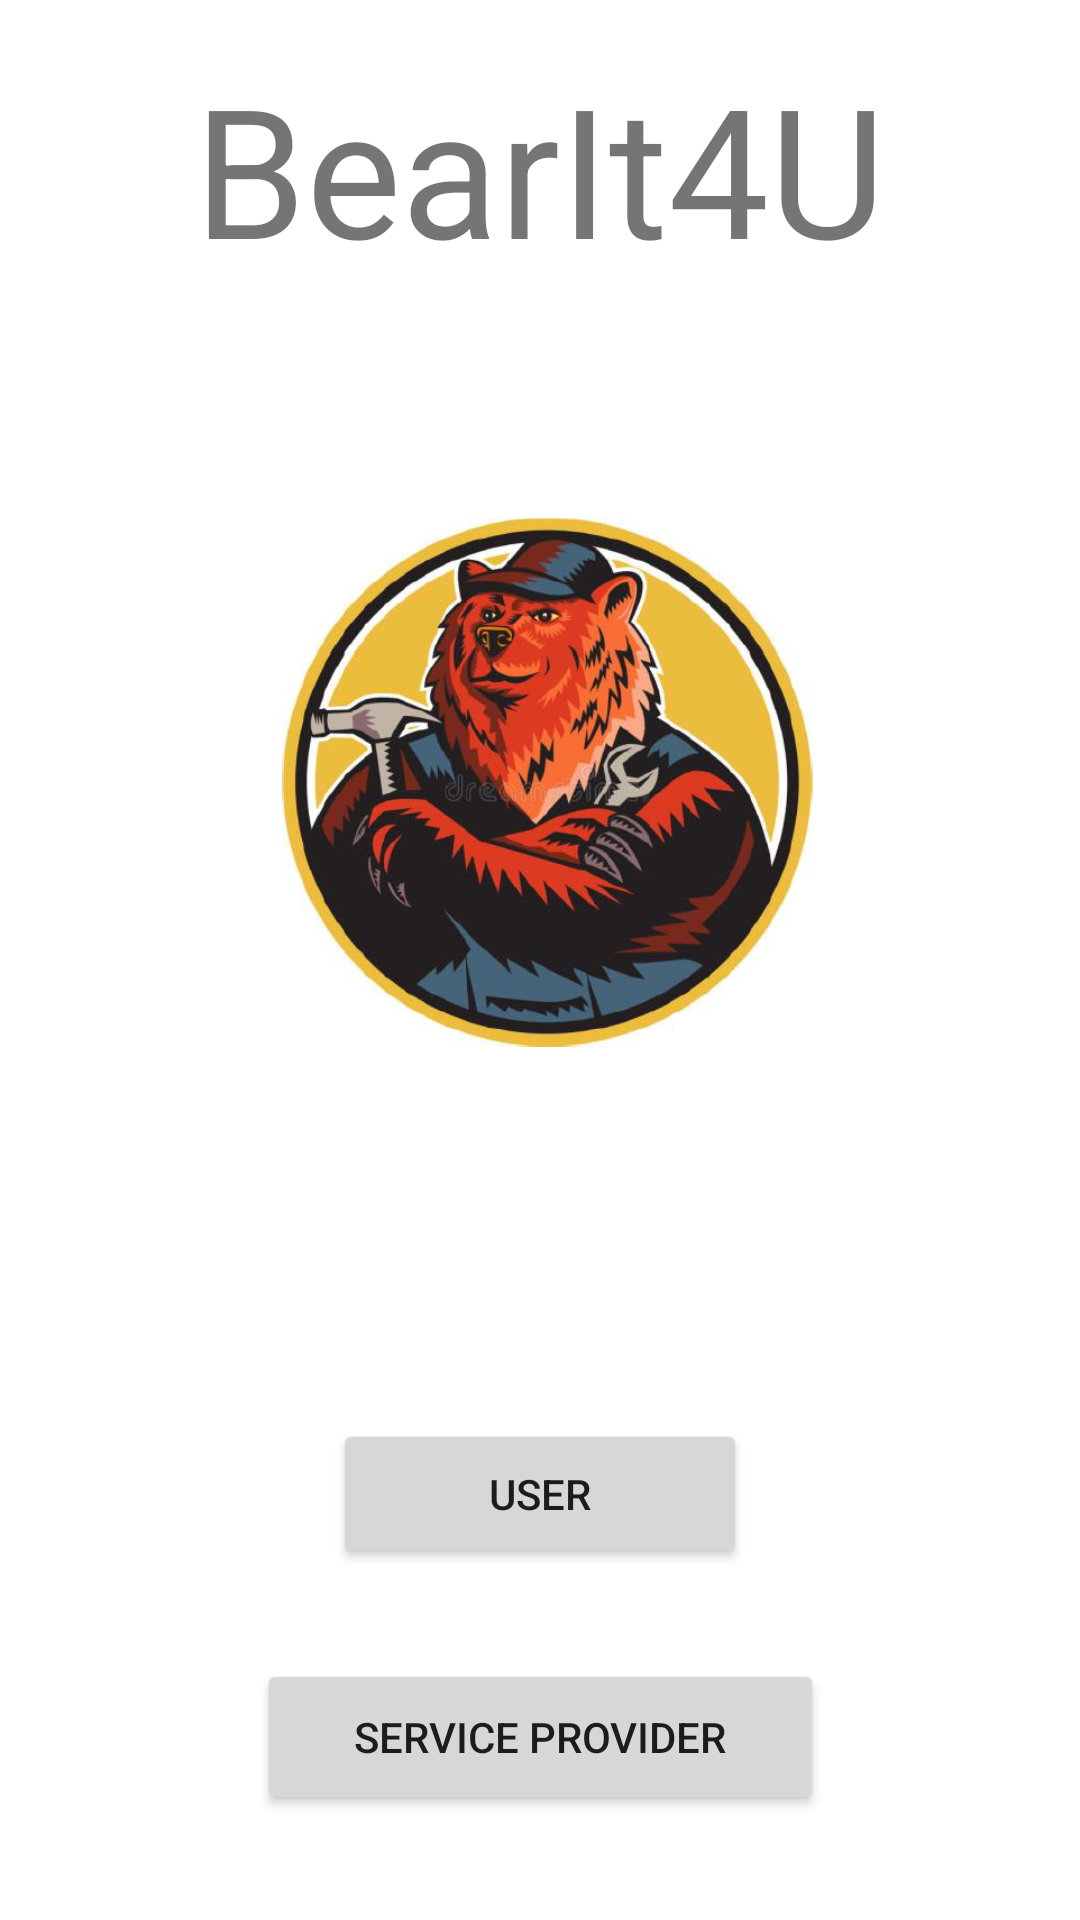

Android layout source for this screen:
<!-- AndroidManifest.xml: application theme Theme.BearIt4U -->
<!-- res/layout/activity_login_main.xml -->
<?xml version="1.0" encoding="utf-8"?>
<androidx.constraintlayout.widget.ConstraintLayout xmlns:android="http://schemas.android.com/apk/res/android"
    xmlns:app="http://schemas.android.com/apk/res-auto"
    xmlns:tools="http://schemas.android.com/tools"
    android:layout_width="match_parent"
    android:layout_height="match_parent"
    tools:context=".Login_main">

    <TextView
        android:id="@+id/title_LM"
        android:layout_width="wrap_content"
        android:layout_height="wrap_content"
        android:layout_marginTop="16dp"
        android:layout_marginBottom="10dp"
        android:text="@string/title_LM"
        android:textSize="60sp"
        app:layout_constraintBottom_toTopOf="@+id/imageView2"
        app:layout_constraintEnd_toEndOf="parent"
        app:layout_constraintStart_toStartOf="parent"
        app:layout_constraintTop_toTopOf="parent" />

    <Button
        android:id="@+id/btnUser_LM"
        android:layout_width="138dp"
        android:layout_height="50dp"
        android:layout_marginBottom="30dp"
        android:text="@string/btn1_LM"
        app:layout_constraintBottom_toTopOf="@+id/SP_LM"
        app:layout_constraintEnd_toEndOf="parent"
        app:layout_constraintStart_toStartOf="parent"
        app:layout_constraintTop_toBottomOf="@+id/imageView2" />

    <Button
        android:id="@+id/SP_LM"
        android:layout_width="189dp"
        android:layout_height="52dp"
        android:layout_marginBottom="35dp"
        android:text="@string/btn2_LM"
        app:layout_constraintBottom_toBottomOf="parent"
        app:layout_constraintEnd_toEndOf="parent"
        app:layout_constraintStart_toStartOf="parent"
        app:layout_constraintTop_toBottomOf="@+id/btnUser_LM" />

    <ImageView
        android:id="@+id/imageView2"
        android:layout_width="0dp"
        android:layout_height="0dp"
        android:layout_marginStart="70dp"
        android:layout_marginEnd="70dp"
        android:layout_marginBottom="55dp"
        app:layout_constraintBottom_toTopOf="@+id/btnUser_LM"
        app:layout_constraintEnd_toEndOf="parent"
        app:layout_constraintStart_toStartOf="parent"
        app:layout_constraintTop_toBottomOf="@+id/title_LM"
        app:srcCompat="@drawable/mechanic_bear" />

</androidx.constraintlayout.widget.ConstraintLayout>
<!-- resources referenced by this layout -->
<resources>
  <!-- drawable mechanic_bear: png bitmap (drawable, 331333 bytes) -->
  <string name="btn1_LM">User</string>
  <string name="btn2_LM">Service provider</string>
  <string name="title_LM">BearIt4U</string>
  <style name="Theme.BearIt4U" parent="Theme.MaterialComponents.DayNight.DarkActionBar">
          
          <item name="colorPrimary">@color/purple_500</item>
          <item name="colorPrimaryVariant">@color/purple_700</item>
          <item name="colorOnPrimary">@color/white</item>
          
          <item name="colorSecondary">@color/teal_200</item>
          <item name="colorSecondaryVariant">@color/teal_700</item>
          <item name="colorOnSecondary">@color/black</item>
          
          <item name="android:statusBarColor">?attr/colorPrimaryVariant</item>
          
      </style>
  <!-- not gathered from this repository: default colours our renderer supplied (Android Studio template values) -->
  <color name="purple_500">#FF6200EE</color>
  <color name="purple_700">#FF3700B3</color>
  <color name="teal_200">#FF03DAC5</color>
  <color name="teal_700">#FF018786</color>
  <color name="black">#FF000000</color>
  <color name="white">#FFFFFFFF</color>
</resources>
